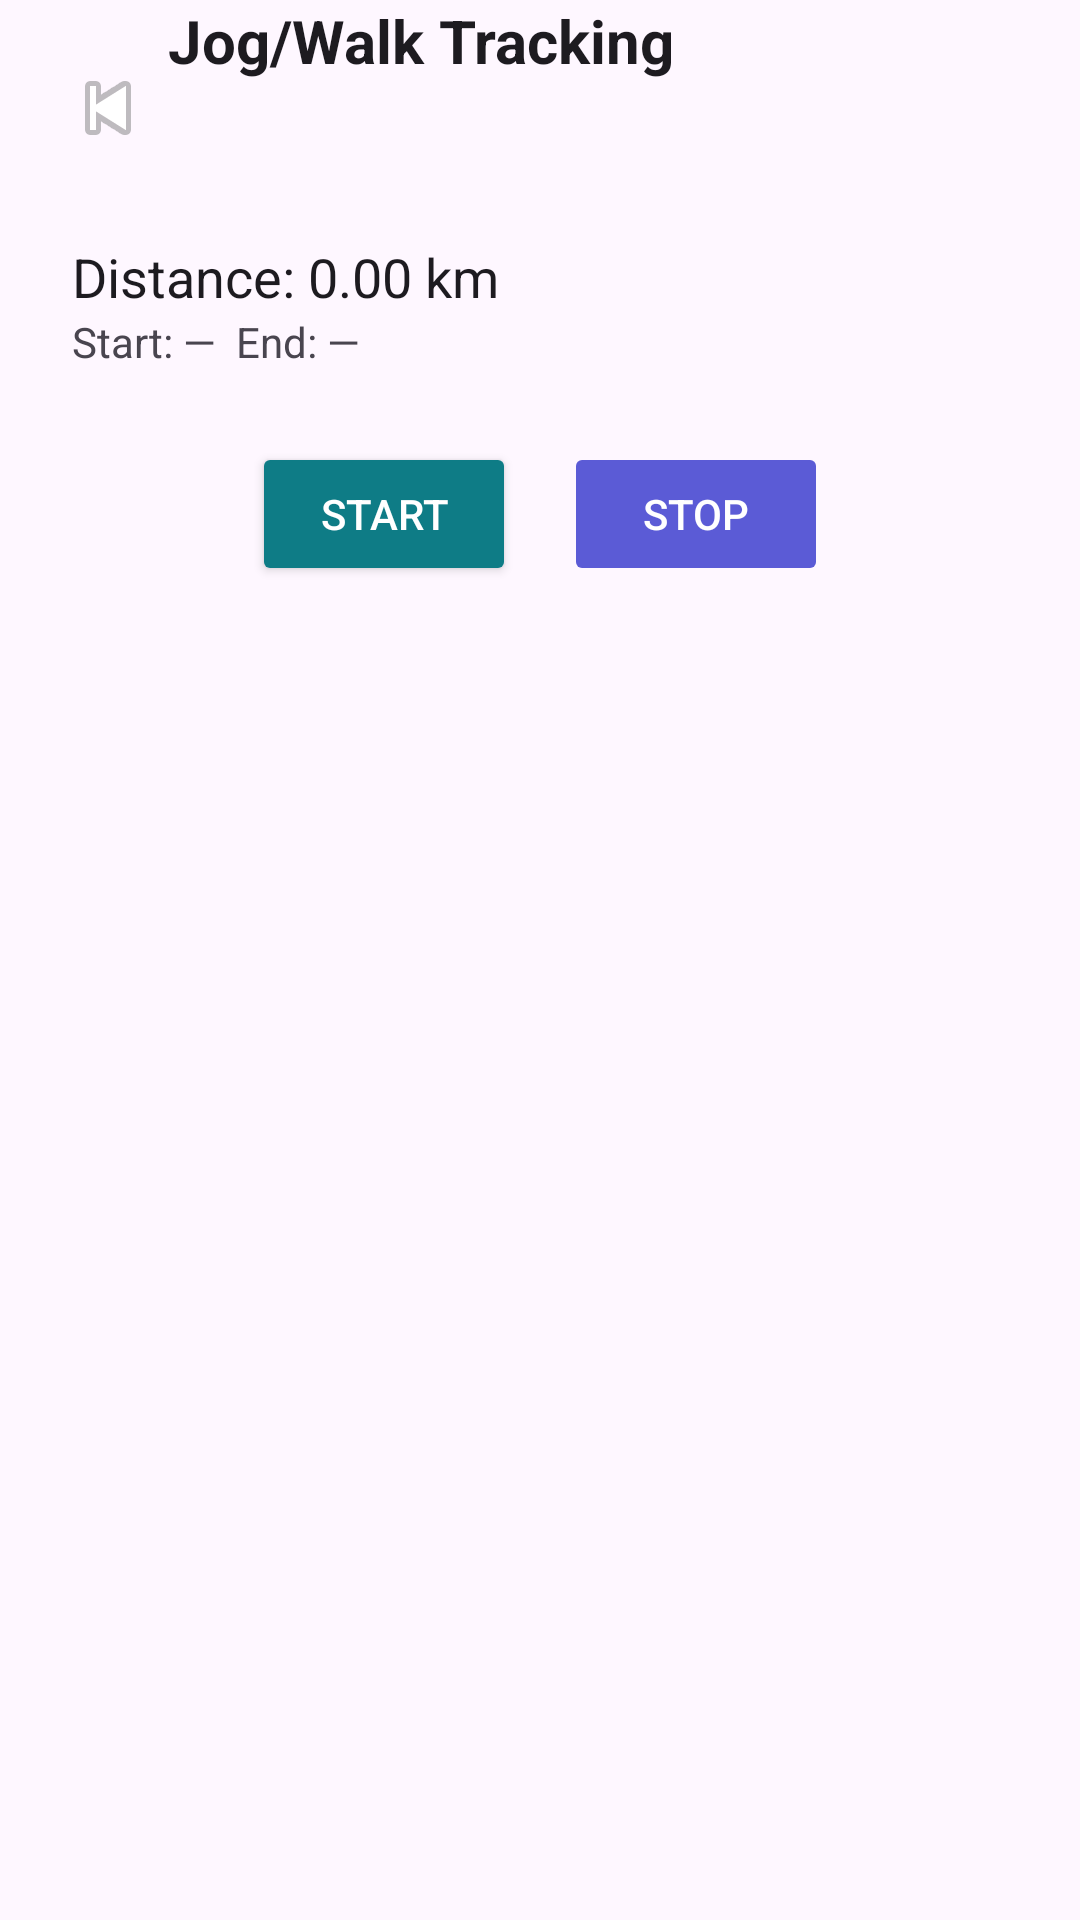

This screen was rendered from an Android layout file. Write that file and the resources it references.
<!-- AndroidManifest.xml: application theme Theme.ReNewYou -->
<!-- res/layout/activity_gpsactivity.xml -->
<?xml version="1.0" encoding="utf-8"?>
<androidx.constraintlayout.widget.ConstraintLayout xmlns:android="http://schemas.android.com/apk/res/android"
    xmlns:app="http://schemas.android.com/apk/res-auto"
    xmlns:tools="http://schemas.android.com/tools"
    android:id="@+id/main"
    android:layout_width="match_parent"
    android:layout_height="match_parent"
    android:fitsSystemWindows="true"
    android:background="?attr/colorSurface"
    tools:context=".GPSActivity">

    <ImageButton
        android:id="@+id/btnBackGps"
        android:layout_width="40dp"
        android:layout_height="40dp"
        android:background="@android:color/transparent"
        android:src="@android:drawable/ic_media_previous"
        app:layout_constraintTop_toTopOf="parent"
        app:layout_constraintStart_toStartOf="parent"
        android:layout_margin="16dp"/>

    <TextView
        android:id="@+id/tvTitle"
        android:layout_width="0dp"
        android:layout_height="wrap_content"
        android:text="Jog/Walk Tracking"
        android:textStyle="bold"
        android:textSize="20sp"
        android:textColor="?attr/colorOnSurface"
        app:layout_constraintTop_toTopOf="parent"
        app:layout_constraintStart_toEndOf="@id/btnBackGps"
        app:layout_constraintEnd_toEndOf="parent"
        app:layout_constraintBaseline_toBaselineOf="@id/btnBackGps"/>

    <TextView
        android:id="@+id/tvDistance"
        android:layout_width="0dp"
        android:layout_height="wrap_content"
        android:text="Distance: 0.00 km"
        android:textSize="18sp"
        android:textColor="?attr/colorOnSurface"
        app:layout_constraintTop_toBottomOf="@id/btnBackGps"
        app:layout_constraintStart_toStartOf="parent"
        app:layout_constraintEnd_toEndOf="parent"
        android:layout_margin="24dp"/>

    <TextView
        android:id="@+id/tvFromTo"
        android:layout_width="0dp"
        android:layout_height="wrap_content"
        android:text="Start: —  End: —"
        android:textColor="?attr/colorOnSurfaceVariant"
        app:layout_constraintTop_toBottomOf="@id/tvDistance"
        app:layout_constraintStart_toStartOf="parent"
        app:layout_constraintEnd_toEndOf="parent"
        android:layout_marginHorizontal="24dp"/>

    <LinearLayout
        android:layout_width="0dp"
        android:layout_height="wrap_content"
        android:orientation="horizontal"
        android:gravity="center"
        app:layout_constraintTop_toBottomOf="@id/tvFromTo"
        app:layout_constraintStart_toStartOf="parent"
        app:layout_constraintEnd_toEndOf="parent"
        android:layout_marginTop="24dp">

        <Button
            android:id="@+id/btnStart"
            android:layout_width="wrap_content"
            android:layout_height="wrap_content"
            android:text="Start"
            android:textColor="?attr/colorOnPrimary"
            android:backgroundTint="?attr/colorPrimary"/>

        <Button
            android:id="@+id/btnStop"
            android:layout_width="wrap_content"
            android:layout_height="wrap_content"
            android:text="Stop"
            android:enabled="false"
            android:layout_marginStart="16dp"
            android:textColor="?attr/colorOnSecondary"
            android:backgroundTint="?attr/colorSecondary"/>
    </LinearLayout>

</androidx.constraintlayout.widget.ConstraintLayout>
<!-- resources referenced by this layout -->
<resources>
  <style name="Theme.ReNewYou" parent="Base.Theme.ReNewYou" />
  <style name="Base.Theme.ReNewYou" parent="Theme.Material3.DayNight.NoActionBar">
          
          <item name="colorPrimary">@color/colorPrimary</item>
          <item name="colorOnPrimary">@color/colorOnPrimary</item>
          <item name="colorPrimaryContainer">@color/colorPrimaryContainer</item>
          <item name="colorOnPrimaryContainer">@color/colorOnPrimaryContainer</item>
  
          <item name="colorSecondary">@color/colorSecondary</item>
          <item name="colorOnSecondary">@color/colorOnSecondary</item>
          <item name="colorSecondaryContainer">@color/colorSecondaryContainer</item>
          <item name="colorOnSecondaryContainer">@color/colorOnSecondaryContainer</item>
  
          <item name="colorTertiary">@color/colorTertiary</item>
          <item name="colorOnTertiary">@color/colorOnTertiary</item>
          <item name="colorTertiaryContainer">@color/colorTertiaryContainer</item>
          <item name="colorOnTertiaryContainer">@color/colorOnTertiaryContainer</item>
  
          <item name="android:statusBarColor">?attr/colorPrimary</item>
          <item name="android:navigationBarColor">?attr/colorSurface</item>
          <item name="android:windowLightStatusBar">false</item>
          <item name="android:windowLightNavigationBar">true</item>
      </style>
  <color name="colorPrimary">#0E7C86</color>
  <color name="colorOnPrimary">#FFFFFF</color>
  <color name="colorPrimaryContainer">#A9E7ED</color>
  <color name="colorOnPrimaryContainer">#00363C</color>
  <color name="colorSecondary">#5B5BD6</color>
  <color name="colorOnSecondary">#FFFFFF</color>
  <color name="colorSecondaryContainer">#DEE0FF</color>
  <color name="colorOnSecondaryContainer">#11144B</color>
  <color name="colorTertiary">#E5745B</color>
  <color name="colorOnTertiary">#FFFFFF</color>
  <color name="colorTertiaryContainer">#FFDAD2</color>
  <color name="colorOnTertiaryContainer">#3B0900</color>
</resources>
